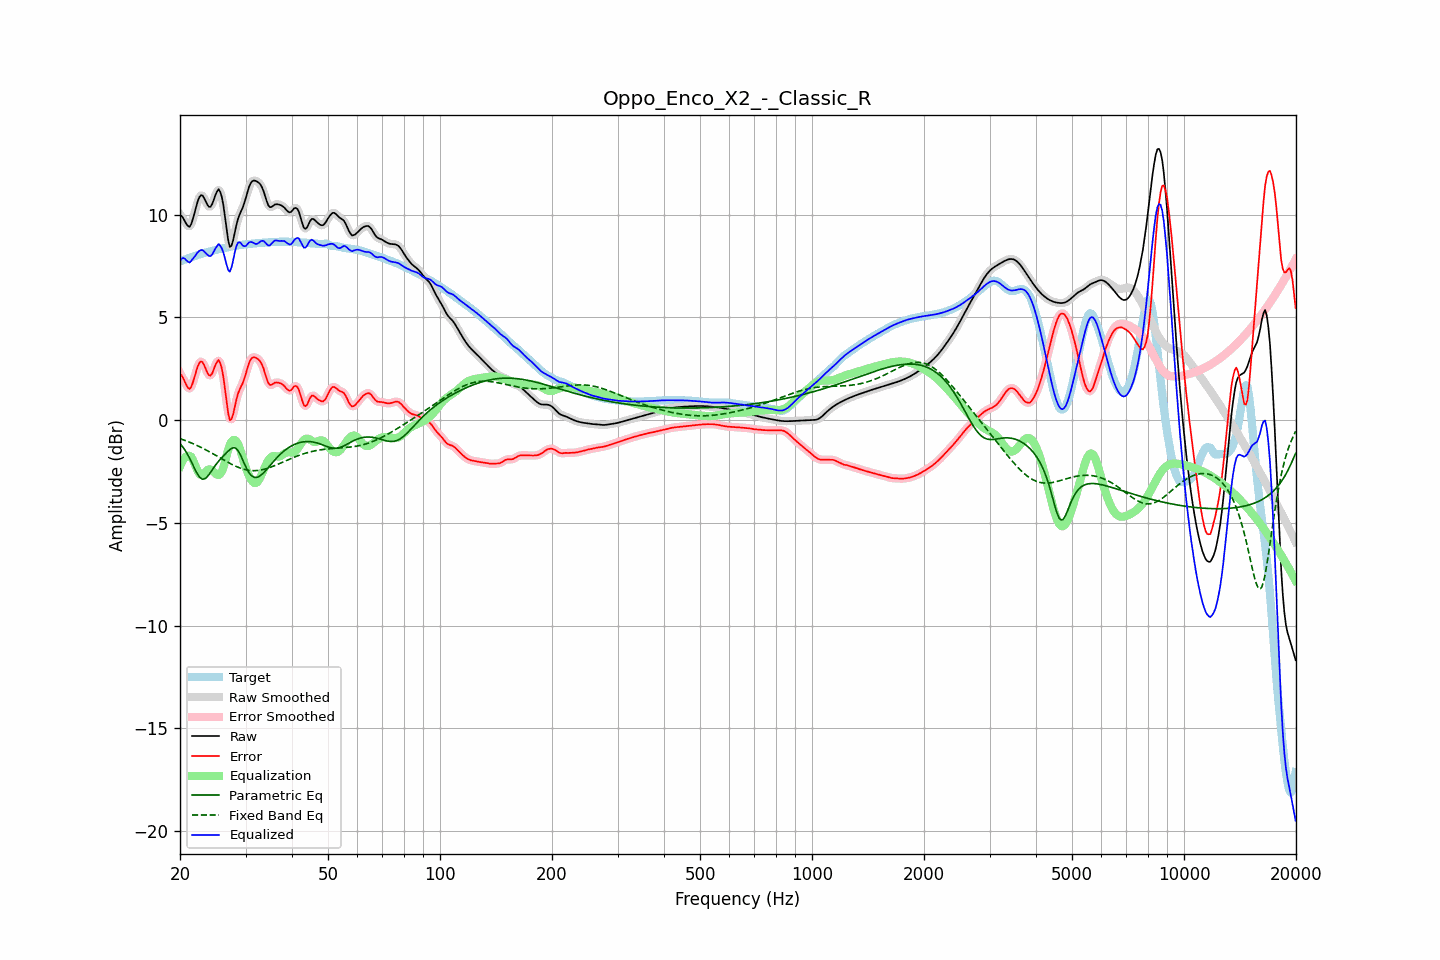

Values plotted in this chart, from the file beside it:
frequency, raw, error, smoothed, error_smoothed, equalization, parametric_eq, fixed_band_eq, equalized_raw, equalized_smoothed, target
20.00, 9.99, 2.26, 10.02, 2.29, -2.25, -1.14, -0.90, 7.73, 7.76, 7.73
20.20, 9.93, 2.17, 9.90, 2.15, -2.08, -1.24, -0.93, 7.85, 7.82, 7.75
20.40, 9.82, 2.04, 9.79, 2.01, -1.93, -1.33, -0.96, 7.89, 7.85, 7.78
20.61, 9.68, 1.87, 9.68, 1.87, -1.83, -1.45, -0.99, 7.85, 7.85, 7.81
20.81, 9.53, 1.70, 9.53, 1.70, -1.76, -1.57, -1.02, 7.77, 7.77, 7.84
21.02, 9.44, 1.57, 9.43, 1.57, -1.73, -1.71, -1.05, 7.70, 7.70, 7.86
21.23, 9.41, 1.51, 9.44, 1.54, -1.74, -1.86, -1.08, 7.67, 7.69, 7.89
21.44, 9.54, 1.61, 9.55, 1.63, -1.79, -2.02, -1.11, 7.75, 7.76, 7.92
21.66, 9.78, 1.83, 9.77, 1.82, -1.93, -2.18, -1.14, 7.85, 7.84, 7.95
21.87, 10.06, 2.07, 10.06, 2.08, -2.11, -2.34, -1.18, 7.94, 7.95, 7.98
22.09, 10.36, 2.35, 10.36, 2.35, -2.31, -2.50, -1.21, 8.05, 8.06, 8.01
22.31, 10.64, 2.61, 10.63, 2.60, -2.48, -2.64, -1.25, 8.16, 8.15, 8.03
22.54, 10.84, 2.78, 10.83, 2.77, -2.61, -2.76, -1.29, 8.23, 8.22, 8.06
22.76, 10.94, 2.86, 10.93, 2.85, -2.67, -2.83, -1.32, 8.27, 8.26, 8.08
22.99, 10.93, 2.82, 10.91, 2.80, -2.66, -2.88, -1.36, 8.27, 8.25, 8.11
23.22, 10.80, 2.67, 10.80, 2.67, -2.60, -2.86, -1.40, 8.20, 8.21, 8.13
23.45, 10.64, 2.49, 10.64, 2.49, -2.51, -2.83, -1.44, 8.13, 8.13, 8.15
23.69, 10.48, 2.31, 10.48, 2.31, -2.44, -2.74, -1.49, 8.05, 8.05, 8.17
23.92, 10.37, 2.18, 10.39, 2.20, -2.39, -2.65, -1.53, 7.98, 8.00, 8.19
24.16, 10.38, 2.16, 10.40, 2.18, -2.40, -2.54, -1.57, 7.98, 7.99, 8.21
24.40, 10.50, 2.27, 10.52, 2.28, -2.45, -2.43, -1.61, 8.05, 8.07, 8.23
24.65, 10.72, 2.46, 10.71, 2.46, -2.52, -2.31, -1.66, 8.19, 8.19, 8.25
24.89, 10.95, 2.68, 10.95, 2.67, -2.60, -2.20, -1.70, 8.35, 8.35, 8.27
25.14, 11.12, 2.83, 11.13, 2.83, -2.65, -2.10, -1.75, 8.46, 8.47, 8.29
25.39, 11.23, 2.92, 11.19, 2.88, -2.67, -2.00, -1.79, 8.57, 8.53, 8.31
25.65, 11.11, 2.78, 11.11, 2.78, -2.62, -1.91, -1.84, 8.49, 8.49, 8.33
25.91, 10.86, 2.52, 10.85, 2.51, -2.51, -1.82, -1.88, 8.35, 8.35, 8.34
26.16, 10.45, 2.09, 10.42, 2.06, -2.30, -1.74, -1.93, 8.14, 8.12, 8.36
26.43, 9.88, 1.50, 9.87, 1.49, -2.03, -1.66, -1.97, 7.85, 7.84, 8.38
26.69, 9.28, 0.89, 9.27, 0.87, -1.72, -1.58, -2.02, 7.56, 7.55, 8.39
26.96, 8.74, 0.33, 8.77, 0.36, -1.44, -1.50, -2.06, 7.30, 7.33, 8.41
27.23, 8.43, -0.00, 8.49, 0.07, -1.21, -1.44, -2.10, 7.22, 7.28, 8.43
27.50, 8.48, 0.03, 8.49, 0.04, -1.06, -1.38, -2.14, 7.42, 7.43, 8.45
27.77, 8.73, 0.27, 8.72, 0.26, -0.98, -1.35, -2.18, 7.75, 7.74, 8.46
28.05, 9.09, 0.62, 9.08, 0.60, -0.97, -1.34, -2.22, 8.13, 8.11, 8.48
28.33, 9.46, 0.97, 9.44, 0.95, -1.02, -1.40, -2.26, 8.44, 8.42, 8.49
28.62, 9.77, 1.26, 9.75, 1.24, -1.14, -1.47, -2.29, 8.62, 8.60, 8.50
28.90, 9.98, 1.47, 9.98, 1.46, -1.33, -1.61, -2.32, 8.65, 8.65, 8.51
29.19, 10.16, 1.64, 10.16, 1.64, -1.57, -1.76, -2.35, 8.60, 8.60, 8.52
29.48, 10.32, 1.79, 10.35, 1.81, -1.83, -1.94, -2.37, 8.49, 8.51, 8.53
29.78, 10.56, 2.02, 10.56, 2.02, -2.10, -2.12, -2.40, 8.46, 8.46, 8.54
30.08, 10.81, 2.26, 10.82, 2.28, -2.34, -2.29, -2.42, 8.47, 8.49, 8.55
30.38, 11.10, 2.54, 11.10, 2.54, -2.54, -2.45, -2.43, 8.56, 8.56, 8.56
30.68, 11.36, 2.79, 11.34, 2.77, -2.71, -2.56, -2.44, 8.65, 8.63, 8.57
30.99, 11.53, 2.95, 11.52, 2.95, -2.86, -2.67, -2.45, 8.67, 8.66, 8.58
31.30, 11.62, 3.04, 11.62, 3.04, -2.98, -2.73, -2.46, 8.65, 8.65, 8.58
31.61, 11.65, 3.06, 11.65, 3.06, -3.05, -2.78, -2.46, 8.61, 8.60, 8.59
31.93, 11.64, 3.04, 11.64, 3.04, -3.07, -2.79, -2.46, 8.57, 8.58, 8.60
32.24, 11.60, 2.99, 11.61, 3.00, -3.02, -2.78, -2.45, 8.57, 8.58, 8.61
32.57, 11.55, 2.93, 11.55, 2.93, -2.92, -2.75, -2.44, 8.62, 8.62, 8.61
32.89, 11.47, 2.85, 11.46, 2.84, -2.78, -2.70, -2.43, 8.69, 8.68, 8.62
33.22, 11.32, 2.70, 11.32, 2.69, -2.61, -2.64, -2.42, 8.72, 8.71, 8.63
33.55, 11.14, 2.51, 11.12, 2.49, -2.42, -2.57, -2.40, 8.72, 8.70, 8.63
33.89, 10.88, 2.24, 10.88, 2.24, -2.25, -2.48, -2.38, 8.63, 8.63, 8.64
34.23, 10.64, 2.00, 10.64, 2.00, -2.09, -2.39, -2.36, 8.55, 8.56, 8.64
34.57, 10.44, 1.79, 10.46, 1.81, -1.95, -2.30, -2.33, 8.49, 8.51, 8.65
34.92, 10.36, 1.71, 10.37, 1.72, -1.85, -2.21, -2.30, 8.51, 8.52, 8.65
35.27, 10.37, 1.72, 10.37, 1.72, -1.78, -2.12, -2.27, 8.59, 8.59, 8.66
35.62, 10.42, 1.76, 10.42, 1.76, -1.75, -2.03, -2.24, 8.67, 8.67, 8.66
35.97, 10.49, 1.82, 10.47, 1.80, -1.75, -1.94, -2.21, 8.73, 8.72, 8.67
... 635 more rows
